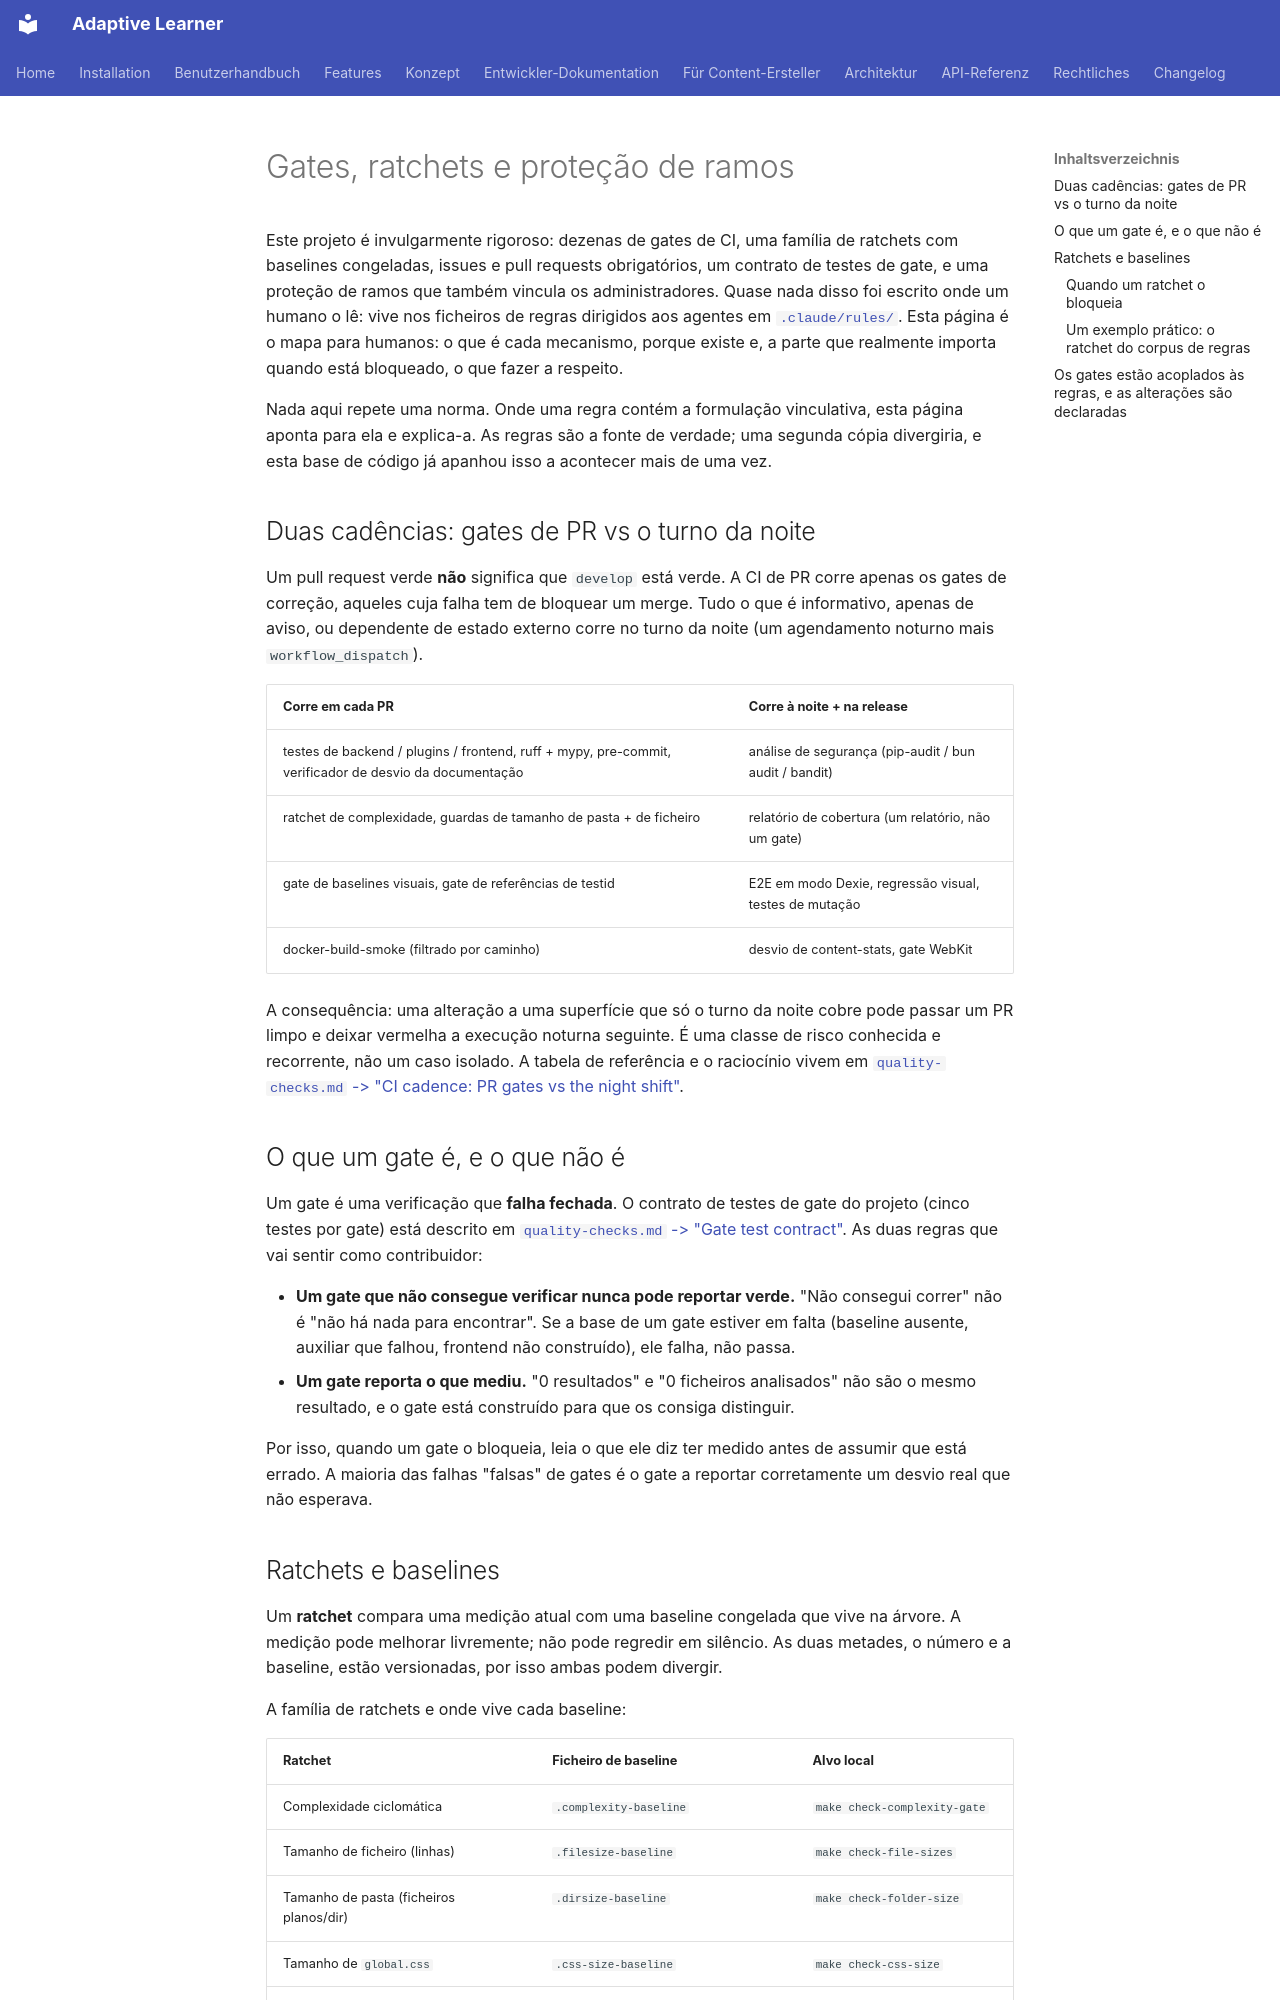

repository: astrapi69/adaptive-learner · page: pt/developer/gates-and-ratchets/index.html · generator: mkdocs

<!-- Translation: AI-generated, pending native review -->

# Gates, ratchets e proteção de ramos

Este projeto é invulgarmente rigoroso: dezenas de gates de CI, uma
família de ratchets com baselines congeladas, issues e pull requests
obrigatórios, um contrato de testes de gate, e uma proteção de ramos
que também vincula os administradores. Quase nada disso foi escrito
onde um humano o lê: vive nos ficheiros de regras dirigidos aos agentes
em
[`.claude/rules/`](https://github.com/astrapi69/adaptive-learner/tree/develop/.claude/rules).
Esta página é o mapa para humanos: o que é cada mecanismo, porque
existe e, a parte que realmente importa quando está bloqueado, o que
fazer a respeito.

Nada aqui repete uma norma. Onde uma regra contém a formulação
vinculativa, esta página aponta para ela e explica-a. As regras são a
fonte de verdade; uma segunda cópia divergiria, e esta base de código
já apanhou isso a acontecer mais de uma vez.

## Duas cadências: gates de PR vs o turno da noite

Um pull request verde **não** significa que `develop` está verde. A CI
de PR corre apenas os gates de correção, aqueles cuja falha tem de
bloquear um merge. Tudo o que é informativo, apenas de aviso, ou
dependente de estado externo corre no turno da noite (um agendamento
noturno mais `workflow_dispatch`).

| Corre em cada PR | Corre à noite + na release |
|---|---|
| testes de backend / plugins / frontend, ruff + mypy, pre-commit, verificador de desvio da documentação | análise de segurança (pip-audit / bun audit / bandit) |
| ratchet de complexidade, guardas de tamanho de pasta + de ficheiro | relatório de cobertura (um relatório, não um gate) |
| gate de baselines visuais, gate de referências de testid | E2E em modo Dexie, regressão visual, testes de mutação |
| docker-build-smoke (filtrado por caminho) | desvio de content-stats, gate WebKit |

A consequência: uma alteração a uma superfície que só o turno da noite
cobre pode passar um PR limpo e deixar vermelha a execução noturna
seguinte. É uma classe de risco conhecida e recorrente, não um caso
isolado. A tabela de referência e o raciocínio vivem em
[`quality-checks.md` -> "CI cadence: PR gates vs the night shift"](https://github.com/astrapi69/adaptive-learner/blob/develop/.claude/rules/quality-checks.md).

## O que um gate é, e o que não é

Um gate é uma verificação que **falha fechada**. O contrato de testes de
gate do projeto (cinco testes por gate) está descrito em
[`quality-checks.md` -> "Gate test contract"](https://github.com/astrapi69/adaptive-learner/blob/develop/.claude/rules/quality-checks.md).
As duas regras que vai sentir como contribuidor:

- **Um gate que não consegue verificar nunca pode reportar verde.** "Não
  consegui correr" não é "não há nada para encontrar". Se a base de um
  gate estiver em falta (baseline ausente, auxiliar que falhou,
  frontend não construído), ele falha, não passa.
- **Um gate reporta o que mediu.** "0 resultados" e "0 ficheiros
  analisados" não são o mesmo resultado, e o gate está construído para
  que os consiga distinguir.

Por isso, quando um gate o bloqueia, leia o que ele diz ter medido antes
de assumir que está errado. A maioria das falhas "falsas" de gates é o
gate a reportar corretamente um desvio real que não esperava.

## Ratchets e baselines

Um **ratchet** compara uma medição atual com uma baseline congelada que
vive na árvore. A medição pode melhorar livremente; não pode regredir em
silêncio. As duas metades, o número e a baseline, estão versionadas,
por isso ambas podem divergir.

A família de ratchets e onde vive cada baseline:

| Ratchet | Ficheiro de baseline | Alvo local |
|---|---|---|
| Complexidade ciclomática | `.complexity-baseline` | `make check-complexity-gate` |
| Tamanho de ficheiro (linhas) | `.filesize-baseline` | `make check-file-sizes` |
| Tamanho de pasta (ficheiros planos/dir) | `.dirsize-baseline` | `make check-folder-size` |
| Tamanho de `global.css` | `.css-size-baseline` | `make check-css-size` |
| Tokens de tema / contraste | `.theme-baseline.json` | `make verify-theme` |
| Tamanho do corpus de regras | `.claude/rules/.corpus-baseline.json` | `make verify-rule-corpus-size` |
| Substitutos de tremas na documentação | `docs/.docs-hygiene-baseline.json` | `make verify-docs-hygiene` |
| Referências de documentação partidas | `docs/.doc-refs-baseline.json` | `make verify-doc-refs` |
| Tamanho da imagem publicada | `.image-size-baseline.json` | `make verify-image-size` |
